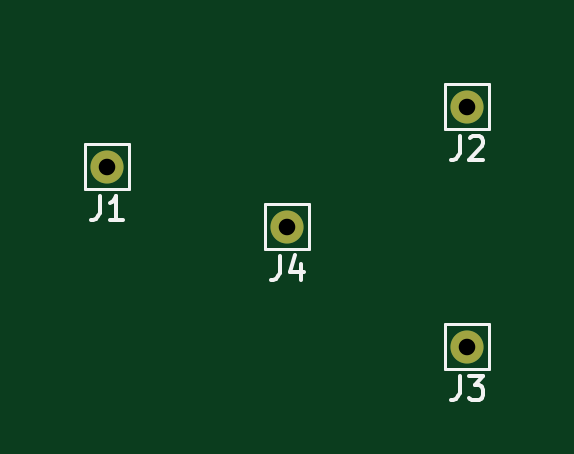
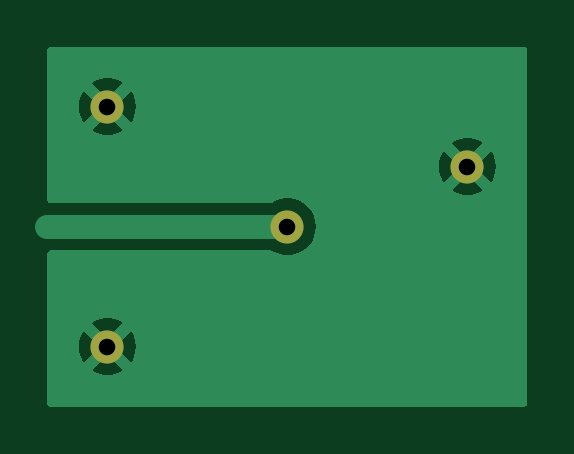
Circuit board: 11 layer files. Board 20.3 x 15.2 mm.
- bottom_copper: sample-B_Cu.gbr (8901 bytes)
- bottom_mask: sample-B_Mask.gbr (682 bytes)
- paste: sample-B_Paste.gbr (489 bytes)
- bottom_silk: sample-B_Silkscreen.gbr (490 bytes)
- outline: sample-Edge_Cuts.gbr (462 bytes)
- top_copper: sample-F_Cu.gbr (799 bytes)
- top_mask: sample-F_Mask.gbr (682 bytes)
- paste: sample-F_Paste.gbr (489 bytes)
- top_silk: sample-F_Silkscreen.gbr (3996 bytes)
- drill: sample-NPTH.drl (317 bytes)
- drill: sample-PTH.drl (414 bytes)

=== bottom_copper: sample-B_Cu.gbr (8901 bytes, source omitted) ===
=== bottom_mask: sample-B_Mask.gbr ===
%TF.GenerationSoftware,KiCad,Pcbnew,7.0.9-7.0.9~ubuntu22.04.1*%
%TF.CreationDate,2023-12-12T22:47:25+09:00*%
%TF.ProjectId,sample,73616d70-6c65-42e6-9b69-6361645f7063,rev?*%
%TF.SameCoordinates,Original*%
%TF.FileFunction,Soldermask,Bot*%
%TF.FilePolarity,Negative*%
%FSLAX46Y46*%
G04 Gerber Fmt 4.6, Leading zero omitted, Abs format (unit mm)*
G04 Created by KiCad (PCBNEW 7.0.9-7.0.9~ubuntu22.04.1) date 2023-12-12 22:47:25*
%MOMM*%
%LPD*%
G01*
G04 APERTURE LIST*
%ADD10C,1.400000*%
G04 APERTURE END LIST*
D10*
%TO.C,J2*%
X55880000Y-25400000D03*
%TD*%
%TO.C,J4*%
X48260000Y-30480000D03*
%TD*%
%TO.C,J3*%
X55880000Y-35560000D03*
%TD*%
%TO.C,J1*%
X40640000Y-27940000D03*
%TD*%
M02*

=== paste: sample-B_Paste.gbr ===
%TF.GenerationSoftware,KiCad,Pcbnew,7.0.9-7.0.9~ubuntu22.04.1*%
%TF.CreationDate,2023-12-12T22:47:25+09:00*%
%TF.ProjectId,sample,73616d70-6c65-42e6-9b69-6361645f7063,rev?*%
%TF.SameCoordinates,Original*%
%TF.FileFunction,Paste,Bot*%
%TF.FilePolarity,Positive*%
%FSLAX46Y46*%
G04 Gerber Fmt 4.6, Leading zero omitted, Abs format (unit mm)*
G04 Created by KiCad (PCBNEW 7.0.9-7.0.9~ubuntu22.04.1) date 2023-12-12 22:47:25*
%MOMM*%
%LPD*%
G01*
G04 APERTURE LIST*
G04 APERTURE END LIST*
M02*

=== bottom_silk: sample-B_Silkscreen.gbr ===
%TF.GenerationSoftware,KiCad,Pcbnew,7.0.9-7.0.9~ubuntu22.04.1*%
%TF.CreationDate,2023-12-12T22:47:25+09:00*%
%TF.ProjectId,sample,73616d70-6c65-42e6-9b69-6361645f7063,rev?*%
%TF.SameCoordinates,Original*%
%TF.FileFunction,Legend,Bot*%
%TF.FilePolarity,Positive*%
%FSLAX46Y46*%
G04 Gerber Fmt 4.6, Leading zero omitted, Abs format (unit mm)*
G04 Created by KiCad (PCBNEW 7.0.9-7.0.9~ubuntu22.04.1) date 2023-12-12 22:47:25*
%MOMM*%
%LPD*%
G01*
G04 APERTURE LIST*
G04 APERTURE END LIST*
M02*

=== outline: sample-Edge_Cuts.gbr ===
%TF.GenerationSoftware,KiCad,Pcbnew,7.0.9-7.0.9~ubuntu22.04.1*%
%TF.CreationDate,2023-12-12T22:47:25+09:00*%
%TF.ProjectId,sample,73616d70-6c65-42e6-9b69-6361645f7063,rev?*%
%TF.SameCoordinates,Original*%
%TF.FileFunction,Profile,NP*%
%FSLAX46Y46*%
G04 Gerber Fmt 4.6, Leading zero omitted, Abs format (unit mm)*
G04 Created by KiCad (PCBNEW 7.0.9-7.0.9~ubuntu22.04.1) date 2023-12-12 22:47:25*
%MOMM*%
%LPD*%
G01*
G04 APERTURE LIST*
G04 APERTURE END LIST*
M02*

=== top_copper: sample-F_Cu.gbr ===
%TF.GenerationSoftware,KiCad,Pcbnew,7.0.9-7.0.9~ubuntu22.04.1*%
%TF.CreationDate,2023-12-12T22:47:25+09:00*%
%TF.ProjectId,sample,73616d70-6c65-42e6-9b69-6361645f7063,rev?*%
%TF.SameCoordinates,Original*%
%TF.FileFunction,Copper,L1,Top*%
%TF.FilePolarity,Positive*%
%FSLAX46Y46*%
G04 Gerber Fmt 4.6, Leading zero omitted, Abs format (unit mm)*
G04 Created by KiCad (PCBNEW 7.0.9-7.0.9~ubuntu22.04.1) date 2023-12-12 22:47:25*
%MOMM*%
%LPD*%
G01*
G04 APERTURE LIST*
%TA.AperFunction,ComponentPad*%
%ADD10C,1.400000*%
%TD*%
G04 APERTURE END LIST*
D10*
%TO.P,J2,1,Pin_1*%
%TO.N,GND*%
X55880000Y-25400000D03*
%TD*%
%TO.P,J4,1,Pin_1*%
%TO.N,VDD*%
X48260000Y-30480000D03*
%TD*%
%TO.P,J3,1,Pin_1*%
%TO.N,GND*%
X55880000Y-35560000D03*
%TD*%
%TO.P,J1,1,Pin_1*%
%TO.N,GND*%
X40640000Y-27940000D03*
%TD*%
M02*

=== top_mask: sample-F_Mask.gbr ===
%TF.GenerationSoftware,KiCad,Pcbnew,7.0.9-7.0.9~ubuntu22.04.1*%
%TF.CreationDate,2023-12-12T22:47:25+09:00*%
%TF.ProjectId,sample,73616d70-6c65-42e6-9b69-6361645f7063,rev?*%
%TF.SameCoordinates,Original*%
%TF.FileFunction,Soldermask,Top*%
%TF.FilePolarity,Negative*%
%FSLAX46Y46*%
G04 Gerber Fmt 4.6, Leading zero omitted, Abs format (unit mm)*
G04 Created by KiCad (PCBNEW 7.0.9-7.0.9~ubuntu22.04.1) date 2023-12-12 22:47:25*
%MOMM*%
%LPD*%
G01*
G04 APERTURE LIST*
%ADD10C,1.400000*%
G04 APERTURE END LIST*
D10*
%TO.C,J2*%
X55880000Y-25400000D03*
%TD*%
%TO.C,J4*%
X48260000Y-30480000D03*
%TD*%
%TO.C,J3*%
X55880000Y-35560000D03*
%TD*%
%TO.C,J1*%
X40640000Y-27940000D03*
%TD*%
M02*

=== paste: sample-F_Paste.gbr ===
%TF.GenerationSoftware,KiCad,Pcbnew,7.0.9-7.0.9~ubuntu22.04.1*%
%TF.CreationDate,2023-12-12T22:47:25+09:00*%
%TF.ProjectId,sample,73616d70-6c65-42e6-9b69-6361645f7063,rev?*%
%TF.SameCoordinates,Original*%
%TF.FileFunction,Paste,Top*%
%TF.FilePolarity,Positive*%
%FSLAX46Y46*%
G04 Gerber Fmt 4.6, Leading zero omitted, Abs format (unit mm)*
G04 Created by KiCad (PCBNEW 7.0.9-7.0.9~ubuntu22.04.1) date 2023-12-12 22:47:25*
%MOMM*%
%LPD*%
G01*
G04 APERTURE LIST*
G04 APERTURE END LIST*
M02*

=== top_silk: sample-F_Silkscreen.gbr ===
%TF.GenerationSoftware,KiCad,Pcbnew,7.0.9-7.0.9~ubuntu22.04.1*%
%TF.CreationDate,2023-12-12T22:47:25+09:00*%
%TF.ProjectId,sample,73616d70-6c65-42e6-9b69-6361645f7063,rev?*%
%TF.SameCoordinates,Original*%
%TF.FileFunction,Legend,Top*%
%TF.FilePolarity,Positive*%
%FSLAX46Y46*%
G04 Gerber Fmt 4.6, Leading zero omitted, Abs format (unit mm)*
G04 Created by KiCad (PCBNEW 7.0.9-7.0.9~ubuntu22.04.1) date 2023-12-12 22:47:25*
%MOMM*%
%LPD*%
G01*
G04 APERTURE LIST*
%ADD10C,0.150000*%
%ADD11C,0.120000*%
G04 APERTURE END LIST*
D10*
X55546666Y-26654819D02*
X55546666Y-27369104D01*
X55546666Y-27369104D02*
X55499047Y-27511961D01*
X55499047Y-27511961D02*
X55403809Y-27607200D01*
X55403809Y-27607200D02*
X55260952Y-27654819D01*
X55260952Y-27654819D02*
X55165714Y-27654819D01*
X55975238Y-26750057D02*
X56022857Y-26702438D01*
X56022857Y-26702438D02*
X56118095Y-26654819D01*
X56118095Y-26654819D02*
X56356190Y-26654819D01*
X56356190Y-26654819D02*
X56451428Y-26702438D01*
X56451428Y-26702438D02*
X56499047Y-26750057D01*
X56499047Y-26750057D02*
X56546666Y-26845295D01*
X56546666Y-26845295D02*
X56546666Y-26940533D01*
X56546666Y-26940533D02*
X56499047Y-27083390D01*
X56499047Y-27083390D02*
X55927619Y-27654819D01*
X55927619Y-27654819D02*
X56546666Y-27654819D01*
X47926666Y-31734819D02*
X47926666Y-32449104D01*
X47926666Y-32449104D02*
X47879047Y-32591961D01*
X47879047Y-32591961D02*
X47783809Y-32687200D01*
X47783809Y-32687200D02*
X47640952Y-32734819D01*
X47640952Y-32734819D02*
X47545714Y-32734819D01*
X48831428Y-32068152D02*
X48831428Y-32734819D01*
X48593333Y-31687200D02*
X48355238Y-32401485D01*
X48355238Y-32401485D02*
X48974285Y-32401485D01*
X55546666Y-36814819D02*
X55546666Y-37529104D01*
X55546666Y-37529104D02*
X55499047Y-37671961D01*
X55499047Y-37671961D02*
X55403809Y-37767200D01*
X55403809Y-37767200D02*
X55260952Y-37814819D01*
X55260952Y-37814819D02*
X55165714Y-37814819D01*
X55927619Y-36814819D02*
X56546666Y-36814819D01*
X56546666Y-36814819D02*
X56213333Y-37195771D01*
X56213333Y-37195771D02*
X56356190Y-37195771D01*
X56356190Y-37195771D02*
X56451428Y-37243390D01*
X56451428Y-37243390D02*
X56499047Y-37291009D01*
X56499047Y-37291009D02*
X56546666Y-37386247D01*
X56546666Y-37386247D02*
X56546666Y-37624342D01*
X56546666Y-37624342D02*
X56499047Y-37719580D01*
X56499047Y-37719580D02*
X56451428Y-37767200D01*
X56451428Y-37767200D02*
X56356190Y-37814819D01*
X56356190Y-37814819D02*
X56070476Y-37814819D01*
X56070476Y-37814819D02*
X55975238Y-37767200D01*
X55975238Y-37767200D02*
X55927619Y-37719580D01*
X40306666Y-29194819D02*
X40306666Y-29909104D01*
X40306666Y-29909104D02*
X40259047Y-30051961D01*
X40259047Y-30051961D02*
X40163809Y-30147200D01*
X40163809Y-30147200D02*
X40020952Y-30194819D01*
X40020952Y-30194819D02*
X39925714Y-30194819D01*
X41306666Y-30194819D02*
X40735238Y-30194819D01*
X41020952Y-30194819D02*
X41020952Y-29194819D01*
X41020952Y-29194819D02*
X40925714Y-29337676D01*
X40925714Y-29337676D02*
X40830476Y-29432914D01*
X40830476Y-29432914D02*
X40735238Y-29480533D01*
D11*
%TO.C,J2*%
X54930000Y-24450000D02*
X54930000Y-26350000D01*
X54930000Y-26350000D02*
X56780000Y-26350000D01*
X56780000Y-24450000D02*
X54930000Y-24450000D01*
X56780000Y-24500000D02*
X56780000Y-24450000D01*
X56780000Y-26350000D02*
X56780000Y-24500000D01*
%TO.C,J4*%
X47310000Y-29530000D02*
X47310000Y-31430000D01*
X47310000Y-31430000D02*
X49160000Y-31430000D01*
X49160000Y-29530000D02*
X47310000Y-29530000D01*
X49160000Y-29580000D02*
X49160000Y-29530000D01*
X49160000Y-31430000D02*
X49160000Y-29580000D01*
%TO.C,J3*%
X54930000Y-34610000D02*
X54930000Y-36510000D01*
X54930000Y-36510000D02*
X56780000Y-36510000D01*
X56780000Y-34610000D02*
X54930000Y-34610000D01*
X56780000Y-34660000D02*
X56780000Y-34610000D01*
X56780000Y-36510000D02*
X56780000Y-34660000D01*
%TO.C,J1*%
X39690000Y-26990000D02*
X39690000Y-28890000D01*
X39690000Y-28890000D02*
X41540000Y-28890000D01*
X41540000Y-26990000D02*
X39690000Y-26990000D01*
X41540000Y-27040000D02*
X41540000Y-26990000D01*
X41540000Y-28890000D02*
X41540000Y-27040000D01*
%TD*%
M02*

=== drill: sample-NPTH.drl ===
M48
; DRILL file {KiCad 7.0.9-7.0.9~ubuntu22.04.1} date 2023年12月12日 22時47分28秒
; FORMAT={-:-/ absolute / inch / decimal}
; #@! TF.CreationDate,2023-12-12T22:47:28+09:00
; #@! TF.GenerationSoftware,Kicad,Pcbnew,7.0.9-7.0.9~ubuntu22.04.1
; #@! TF.FileFunction,NonPlated,1,2,NPTH
FMAT,2
INCH
%
G90
G05
T0
M30

=== drill: sample-PTH.drl ===
M48
; DRILL file {KiCad 7.0.9-7.0.9~ubuntu22.04.1} date 2023年12月12日 22時47分28秒
; FORMAT={-:-/ absolute / inch / decimal}
; #@! TF.CreationDate,2023-12-12T22:47:28+09:00
; #@! TF.GenerationSoftware,Kicad,Pcbnew,7.0.9-7.0.9~ubuntu22.04.1
; #@! TF.FileFunction,Plated,1,2,PTH
FMAT,2
INCH
; #@! TA.AperFunction,Plated,PTH,ComponentDrill
T1C0.0276
%
G90
G05
T1
X1.6Y-1.1
X1.9Y-1.2
X2.2Y-1.0
X2.2Y-1.4
T0
M30

